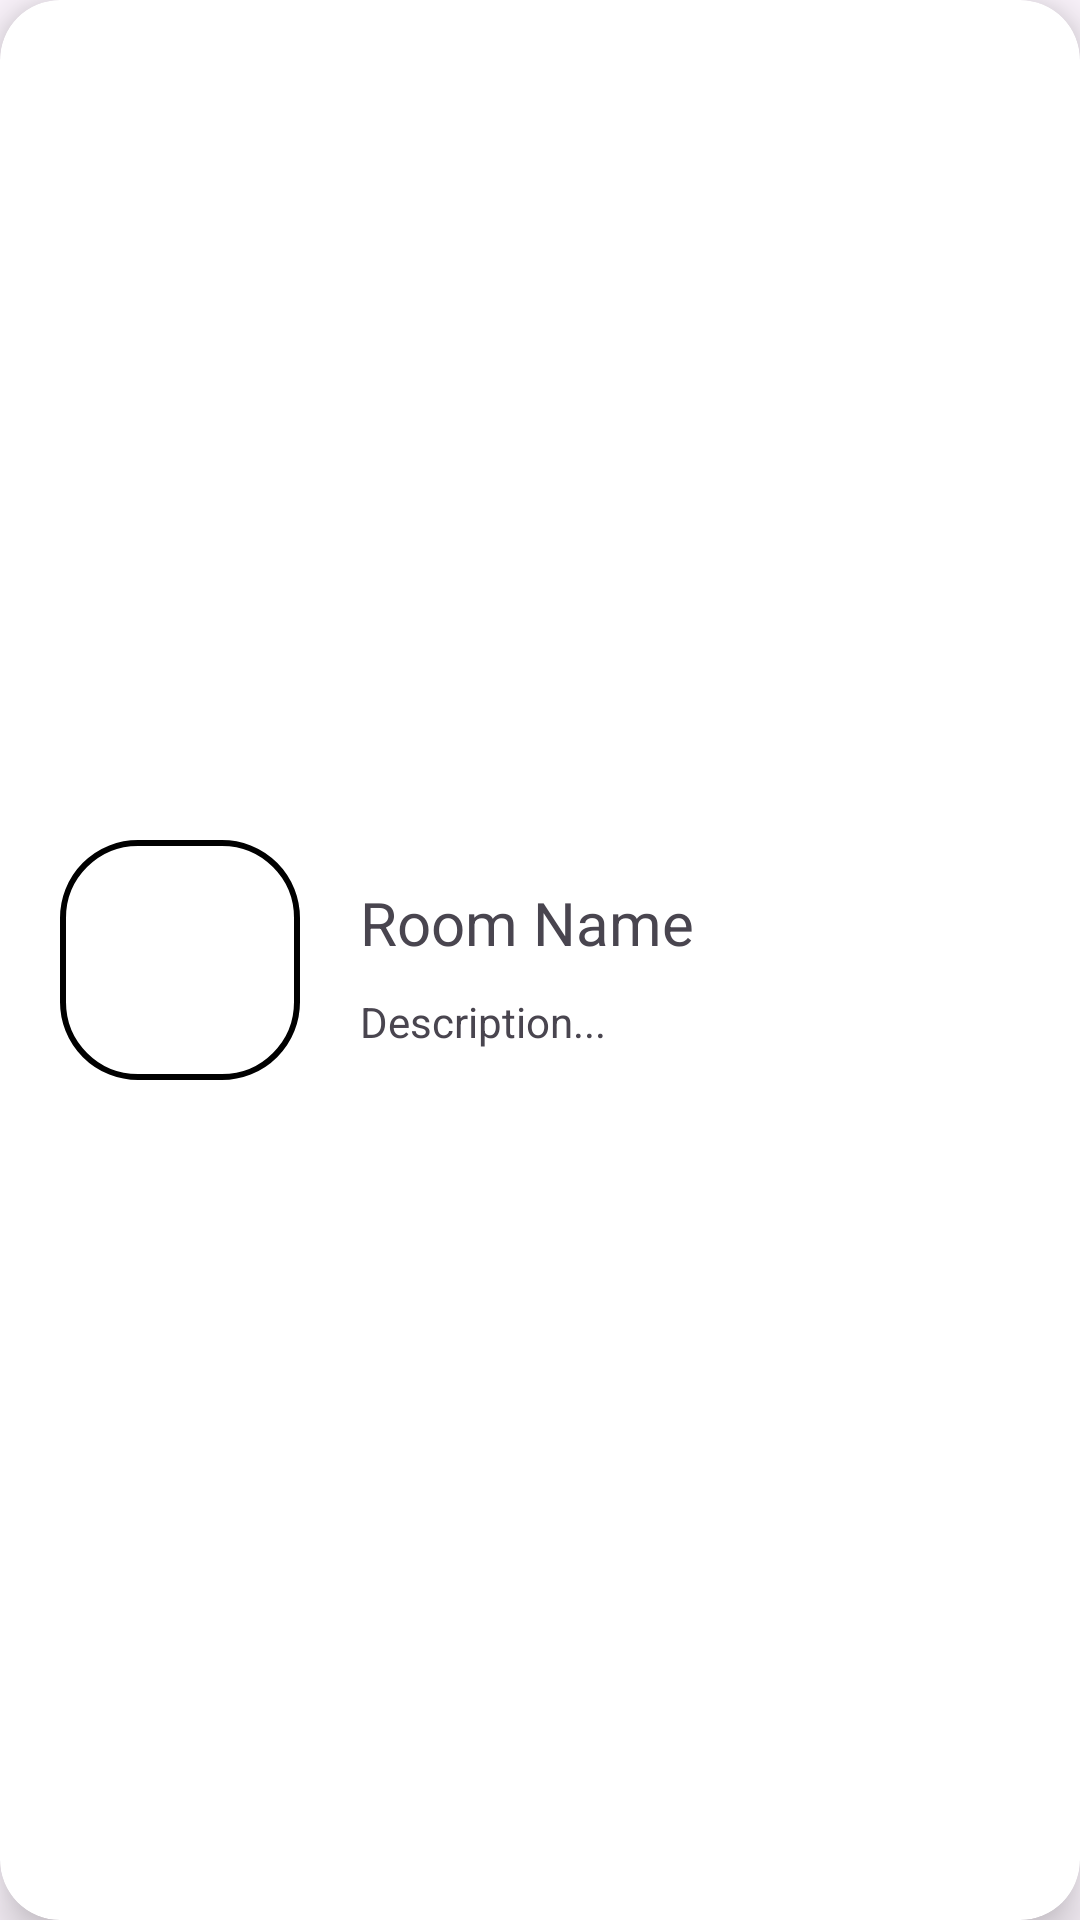

Here is an Android app screen rendered from its layout file. Give the layout XML and the strings, colors and styles it references.
<!-- AndroidManifest.xml: application theme Theme.StudyplusHome -->
<!-- res/layout/card_view_room.xml -->
<?xml version="1.0" encoding="utf-8"?>
<androidx.cardview.widget.CardView
    xmlns:android="http://schemas.android.com/apk/res/android"
    xmlns:app="http://schemas.android.com/apk/res-auto"
    android:layout_width="match_parent"
    android:layout_height="125dp"
    android:layout_margin="10dp"
    app:cardCornerRadius="20dp"
    app:cardElevation="10dp"
    android:orientation="vertical" >

    <LinearLayout
        android:id="@+id/card_view_room"
        android:layout_width="match_parent"
        android:layout_height="match_parent"
        android:orientation="horizontal"
        android:gravity="center_vertical">

        <ImageView
            android:layout_width="80dp"
            android:layout_height="80dp"
            android:scaleType="center"
            android:layout_marginStart="20dp"
            android:background="@drawable/square_card_style"
            android:src="@drawable/default_room_icon"
            android:contentDescription="Restaurant"/>

        <LinearLayout
            android:layout_width="0dp"
            android:layout_height="match_parent"
            android:layout_weight="1"
            android:orientation="vertical"
            android:gravity="center_vertical"
            android:layout_marginStart="20dp"
            android:layout_marginEnd="20dp">

            <TextView
                android:id="@+id/roomName"
                android:layout_width="match_parent"
                android:layout_height="wrap_content"
                android:text="Room Name"
                android:gravity="center_vertical"
                android:layout_marginTop="4dp"
                android:layout_marginBottom="10dp"
                android:textSize="20sp"/>

            <LinearLayout
                android:layout_width="match_parent"
                android:layout_height="wrap_content"
                android:orientation="horizontal"
                android:gravity="center_vertical">

                <TextView
                    android:id="@+id/roomDescription"
                    android:layout_width="match_parent"
                    android:layout_height="wrap_content"
                    android:text="Description..."
                    android:textSize="14sp"/>
            </LinearLayout>
        </LinearLayout>
    </LinearLayout>
</androidx.cardview.widget.CardView>
<!-- resources referenced by this layout -->
<resources>
  <!-- drawable square_card_style (drawable) -->
  <shape xmlns:android="http://schemas.android.com/apk/res/android"
      android:shape="rectangle">
      <corners android:radius="25dp" />
      <solid android:color="#ffff" />
      <stroke android:width="2dp" />
  </shape>
  <style name="Theme.StudyplusHome" parent="Base.Theme.StudyplusHome" />
  <style name="Base.Theme.StudyplusHome" parent="Theme.Material3.DayNight.NoActionBar">
          
          
      </style>
</resources>
